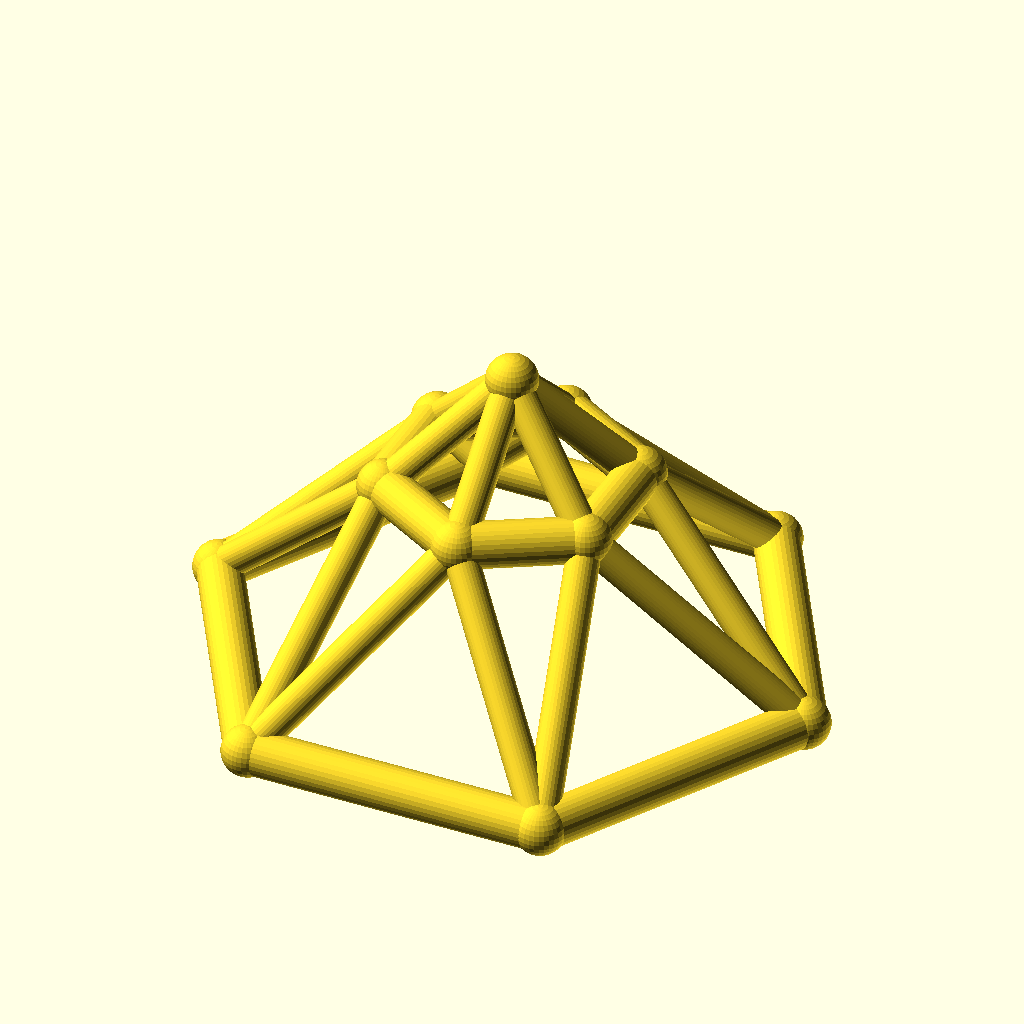
Cell 1 — every parameter at its default value.
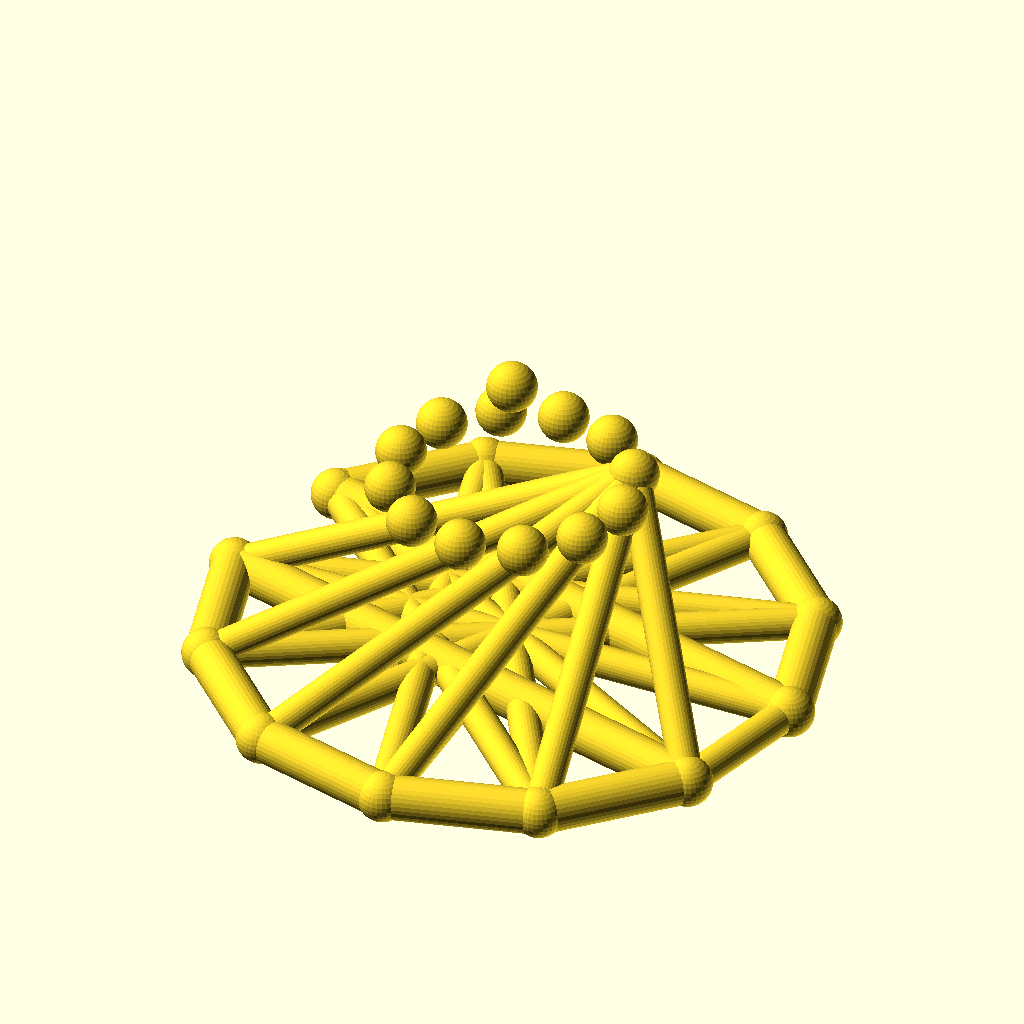
Cell 2 — sides set to 12, the other parameters unchanged.
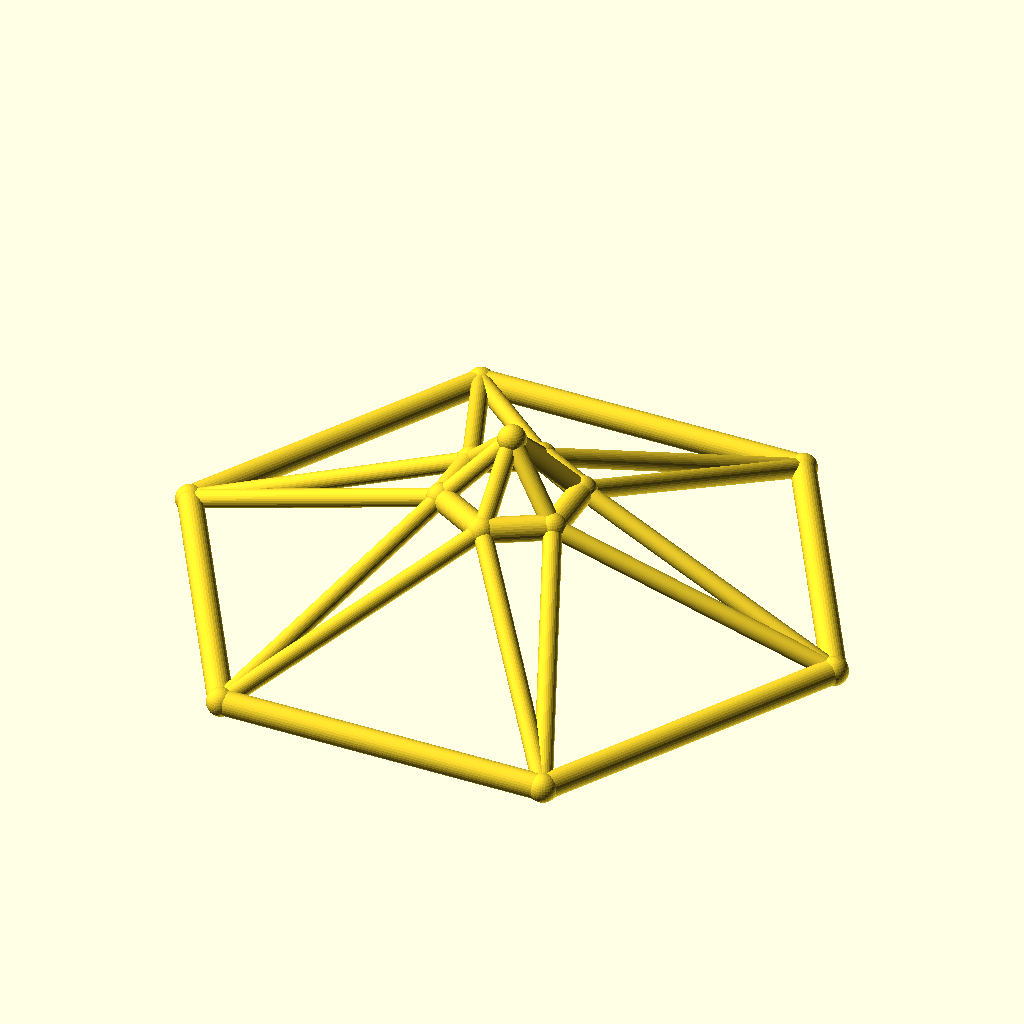
Cell 3 — base_r set to 80, the other parameters unchanged.
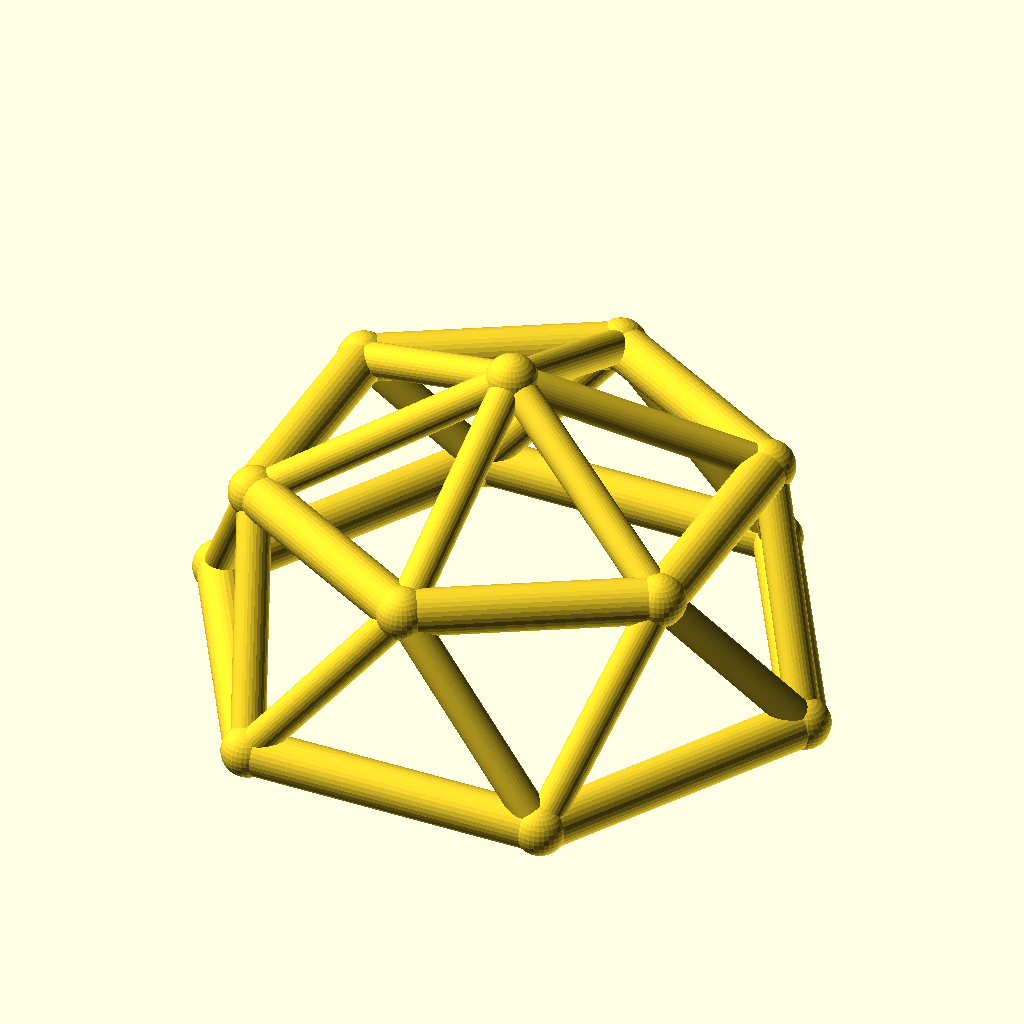
Cell 4 — top_r set to 32, the other parameters unchanged.
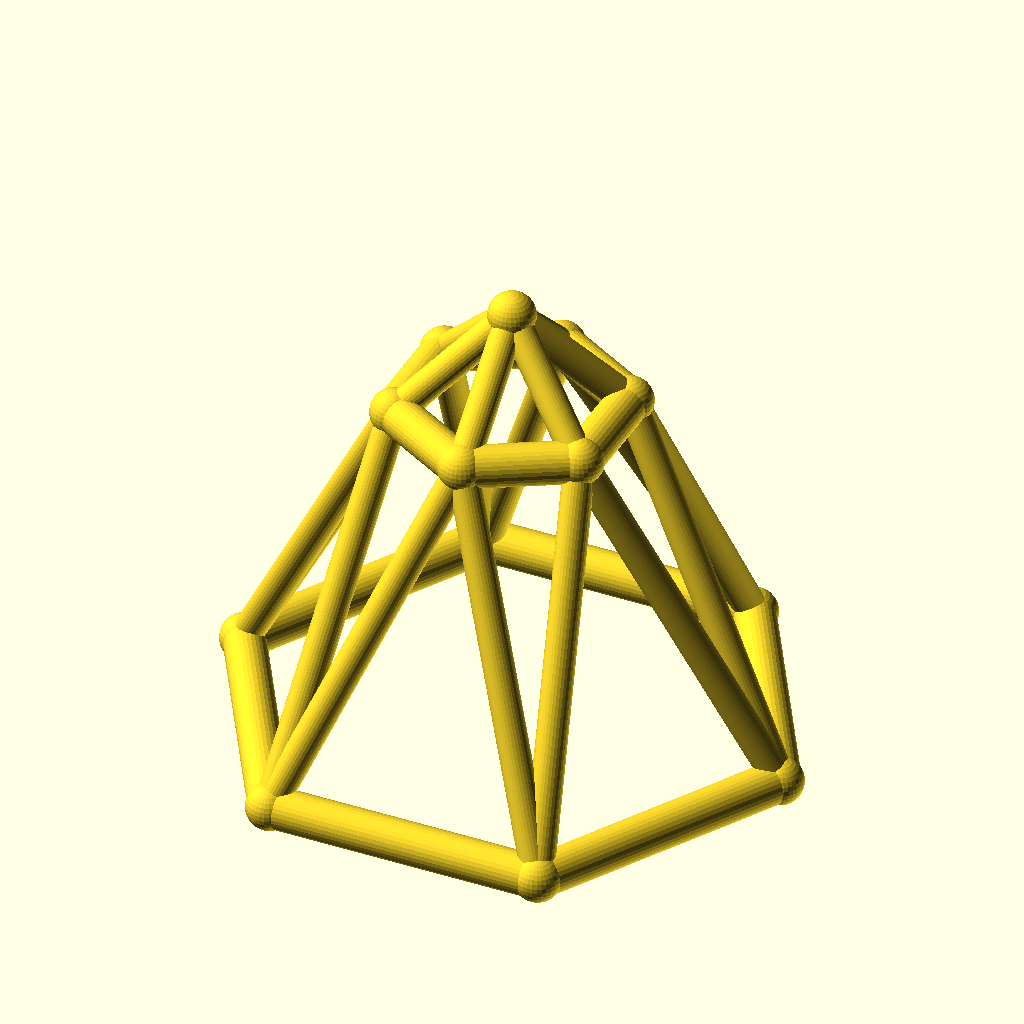
Cell 5: the same model with ring_h = 50.
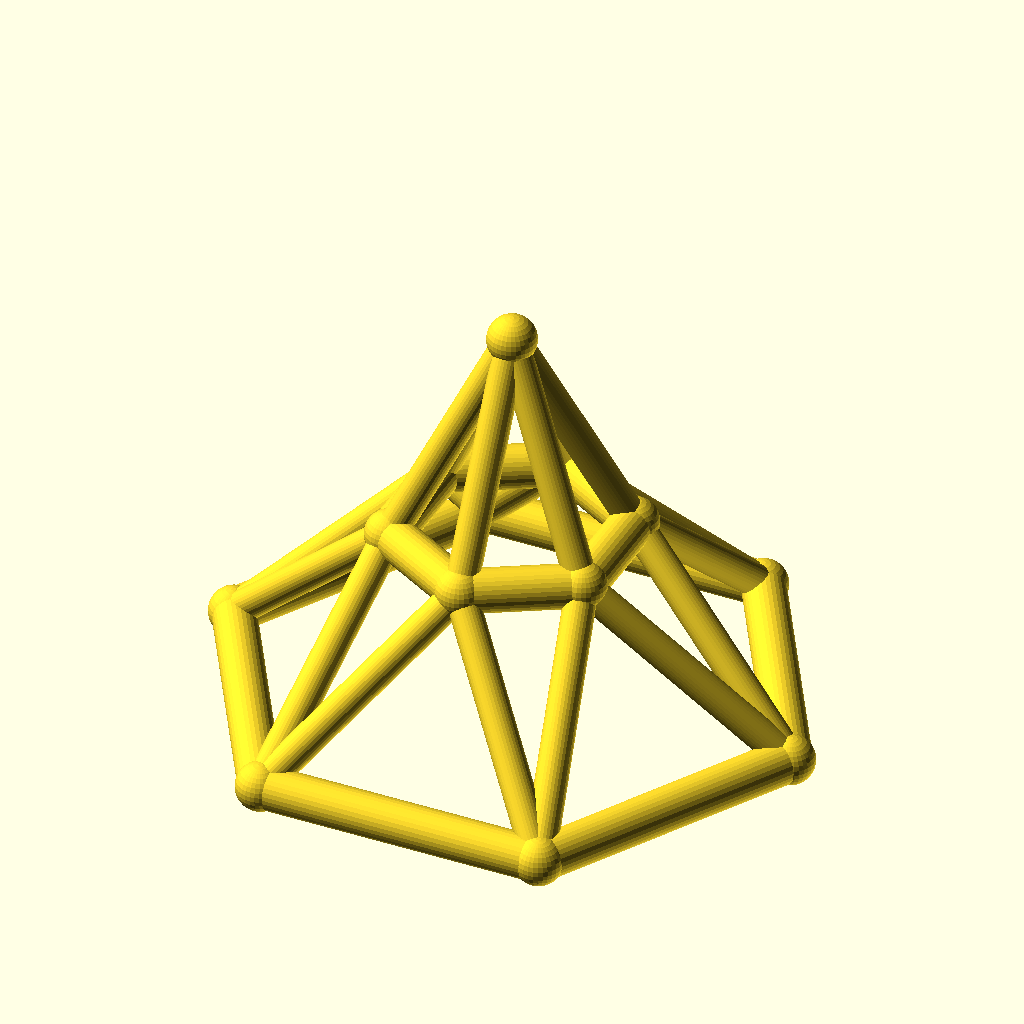
Cell 6: rise = 30 (everything else at default).
All cells are drawn from the same view direction (rotation 55°, 0°, 25°, orthographic, colour scheme Cornfield), but the view is re-fitted for each cell, so position and scale can differ between cells as well as the parameter.
OpenSCAD source file optional_data/data/wire3/geodome/scene_0094.scad:
$fn = 32;

// ----------------------------------------------------------------------
// Geodesic dome: 6-gon rings, base R40, top R16
// ----------------------------------------------------------------------

// --- parameters (mm) ---
sides = 6;                // polygon order of both rings
base_r = 40;              // base ring radius
top_r = 16;               // top ring radius
ring_h = 25;              // height of the top ring
rise = 15;                // apex rise above the top ring
twist = 30;               // angular offset of the top ring, degrees
chord_r = 3;              // ring member radius
brace_r = 2.2;            // web member radius
joint_r = 3.4;            // joint ball radius
fit_tol = 0.05;           // declared fit tolerance (prompt contract)
free_tol = 0.2;           // declared free tolerance (prompt contract)

bbox_x = 86.8;  // overall X, joints included
bbox_y = 76.08;  // overall Y, joints included
bbox_z = 46.8;  // overall Z, joints included
chord_d = 2 * chord_r;  // ring stock diameter
brace_d = 2 * brace_r;  // web stock diameter
apex_z = ring_h + rise;  // apex height
nodes = concat([for (i = [0 : sides - 1]) [base_r * cos(i * 360 / sides), base_r * sin(i * 360 / sides), 0]], [for (i = [0 : sides - 1]) [top_r * cos(i * 360 / sides + twist), top_r * sin(i * 360 / sides + twist), ring_h]], [[0, 0, apex_z]]);

module member(a, b, r) {
  /* round stock from joint a to joint b, ends buried in the joint balls */
  d = b - a;
  length = norm(d);
  translate(a) rotate([0, acos(d[2] / length), atan2(d[1], d[0])])
    cylinder(h = length, r = r);
}

module joint(p, r) {
  /* ball at the joint centre, fatter than every member meeting there */
  translate(p) sphere(r = r);
}

/* members - each call is one graph edge */
member(nodes[0], nodes[1], chord_r);
member(nodes[1], nodes[2], chord_r);
member(nodes[2], nodes[3], chord_r);
member(nodes[3], nodes[4], chord_r);
member(nodes[4], nodes[5], chord_r);
member(nodes[5], nodes[0], chord_r);
member(nodes[6], nodes[7], chord_r);
member(nodes[7], nodes[8], chord_r);
member(nodes[8], nodes[9], chord_r);
member(nodes[9], nodes[10], chord_r);
member(nodes[10], nodes[11], chord_r);
member(nodes[11], nodes[6], chord_r);
member(nodes[0], nodes[6], brace_r);
member(nodes[6], nodes[1], brace_r);
member(nodes[1], nodes[7], brace_r);
member(nodes[7], nodes[2], brace_r);
member(nodes[2], nodes[8], brace_r);
member(nodes[8], nodes[3], brace_r);
member(nodes[3], nodes[9], brace_r);
member(nodes[9], nodes[4], brace_r);
member(nodes[4], nodes[10], brace_r);
member(nodes[10], nodes[5], brace_r);
member(nodes[5], nodes[11], brace_r);
member(nodes[11], nodes[0], brace_r);
member(nodes[12], nodes[6], brace_r);
member(nodes[12], nodes[7], brace_r);
member(nodes[12], nodes[8], brace_r);
member(nodes[12], nodes[9], brace_r);
member(nodes[12], nodes[10], brace_r);
member(nodes[12], nodes[11], brace_r);

/* joint balls */
for (p = nodes) joint(p, joint_r);
Parameter table extracted from the source (name, type, default, range or options):
sides: number, default 6
base_r: number, default 40
top_r: number, default 16
ring_h: number, default 25
rise: number, default 15
twist: number, default 30
chord_r: number, default 3
brace_r: number, default 2.2
joint_r: number, default 3.4
fit_tol: number, default 0.05
free_tol: number, default 0.2
bbox_x: number, default 86.8
bbox_y: number, default 76.08
bbox_z: number, default 46.8
